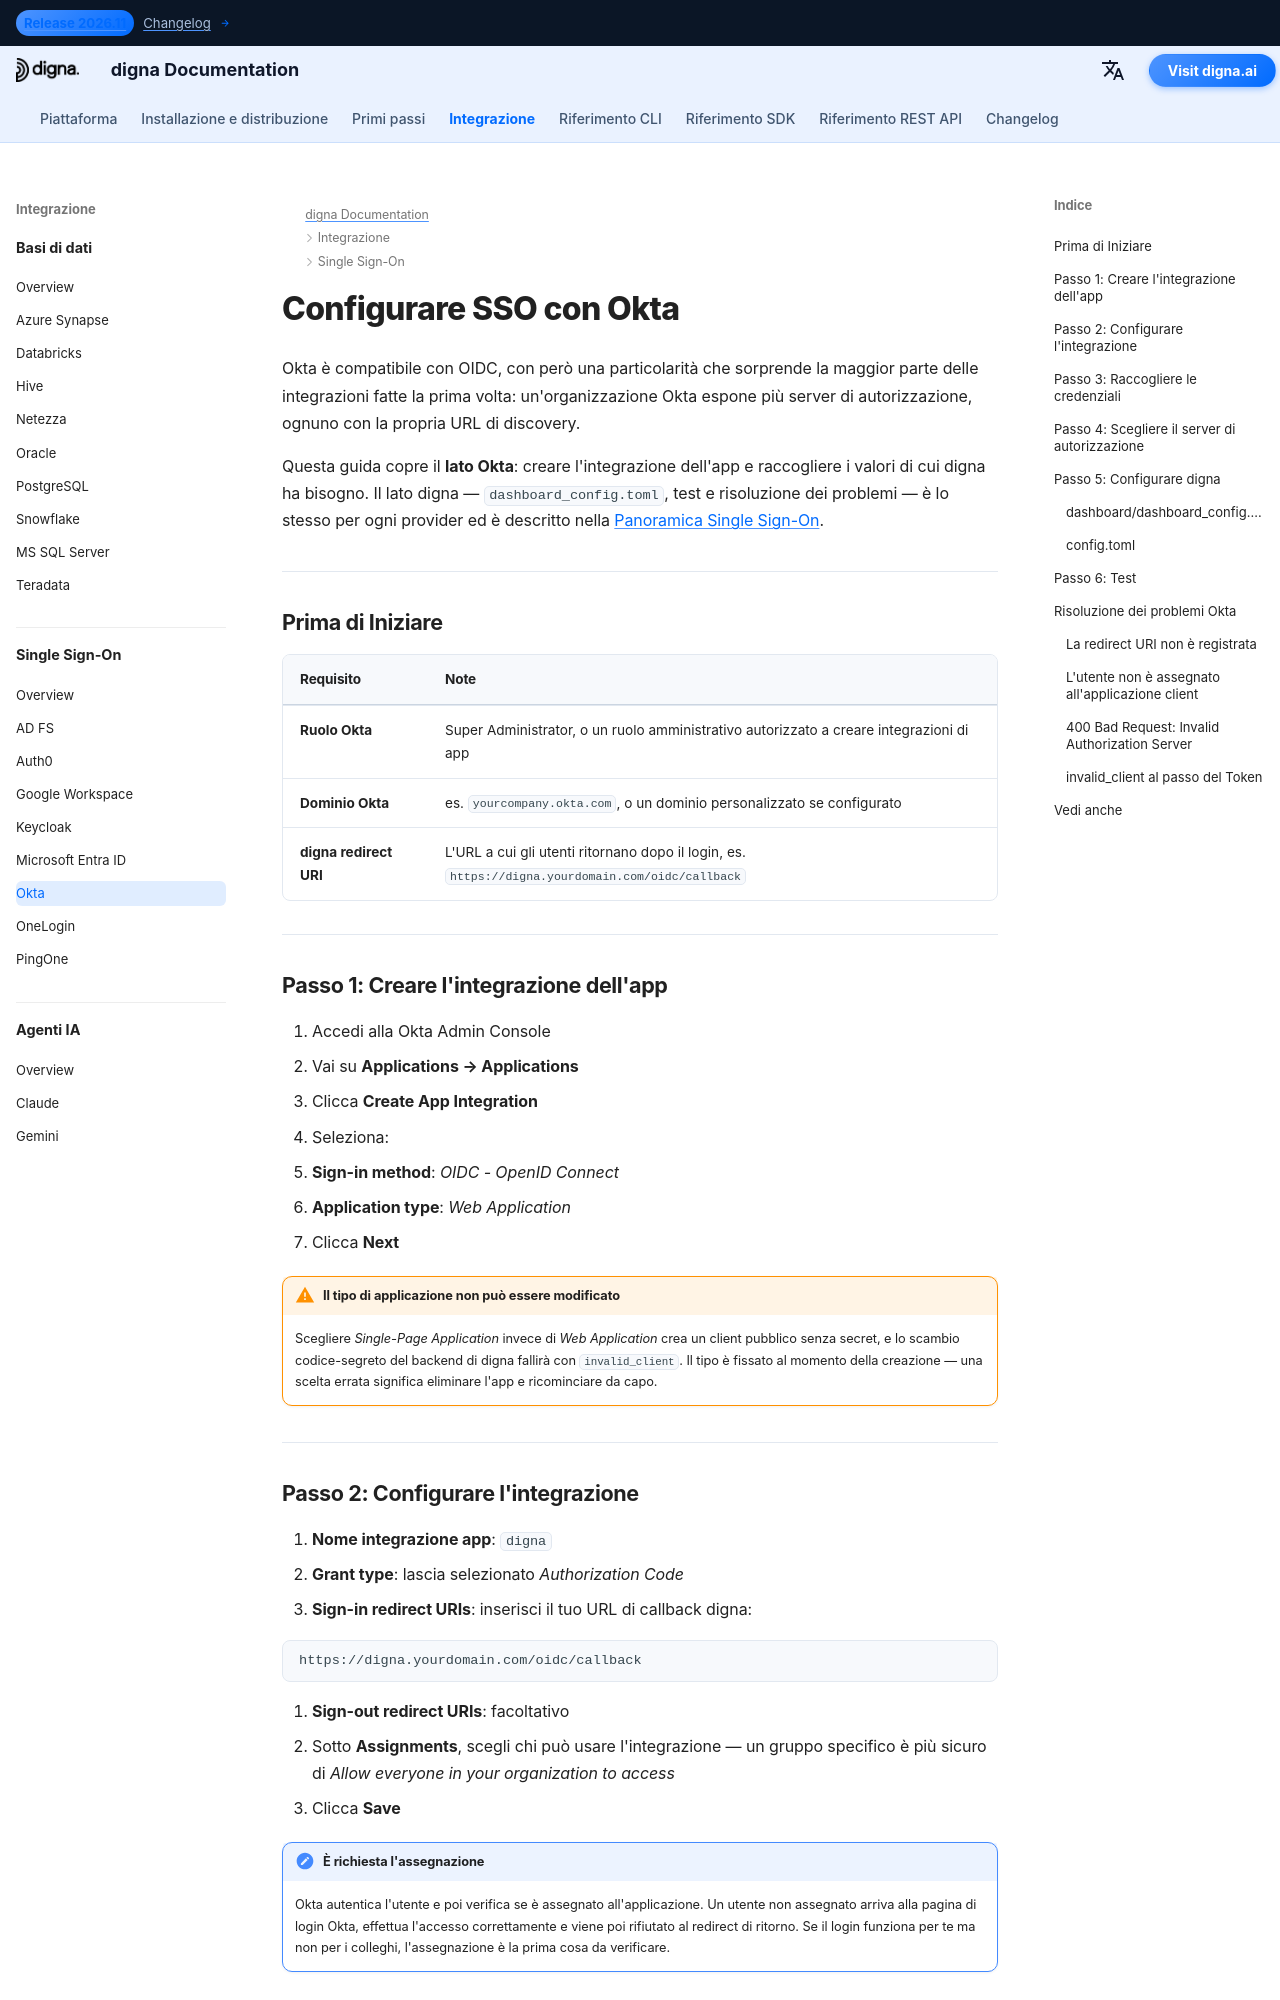

repository: dignaai/digna-docs · page: it/sso/okta_sso_guide/index.html · generator: mkdocs

---
title: Okta SSO – Integrazione Single Sign-On | Documentazione digna
description: Configura Single Sign-On per digna con Okta usando OpenID Connect — integrazione dell'app, redirect URI di accesso, credenziali client, scelta del server di autorizzazione e la corrispondente configurazione di digna.
image: /assets/logo_square.png
keywords: digna sso, okta sso, okta oidc, integrazione app, server autorizzazione, openid connect, autenticazione aziendale
---

# Configurare SSO con Okta

Okta è compatibile con OIDC, con però una particolarità che sorprende la maggior parte delle integrazioni fatte la prima volta: un'organizzazione Okta espone più server di autorizzazione, ognuno con la propria URL di discovery.

Questa guida copre il **lato Okta**: creare l'integrazione dell'app e raccogliere i valori di cui digna ha bisogno. Il lato digna — `dashboard_config.toml`, test e risoluzione dei problemi — è lo stesso per ogni provider ed è descritto nella [Panoramica Single Sign-On](overview.md).

---

## Prima di Iniziare

| Requisito | Note |
|---|---|
| **Ruolo Okta** | Super Administrator, o un ruolo amministrativo autorizzato a creare integrazioni di app |
| **Dominio Okta** | es. `yourcompany.okta.com`, o un dominio personalizzato se configurato |
| **digna redirect URI** | L'URL a cui gli utenti ritornano dopo il login, es. `https://digna.yourdomain.com/oidc/callback` |

---

## Passo 1: Creare l'integrazione dell'app

1. Accedi alla Okta Admin Console
2. Vai su **Applications → Applications**
3. Clicca **Create App Integration**
4. Seleziona:
   - **Sign-in method**: *OIDC - OpenID Connect*
   - **Application type**: *Web Application*
5. Clicca **Next**

!!! warning "Il tipo di applicazione non può essere modificato"

    Scegliere *Single-Page Application* invece di *Web Application* crea un client pubblico senza secret, e lo scambio codice-segreto del backend di digna fallirà con `invalid_client`. Il tipo è fissato al momento della creazione — una scelta errata significa eliminare l'app e ricominciare da capo.

---
